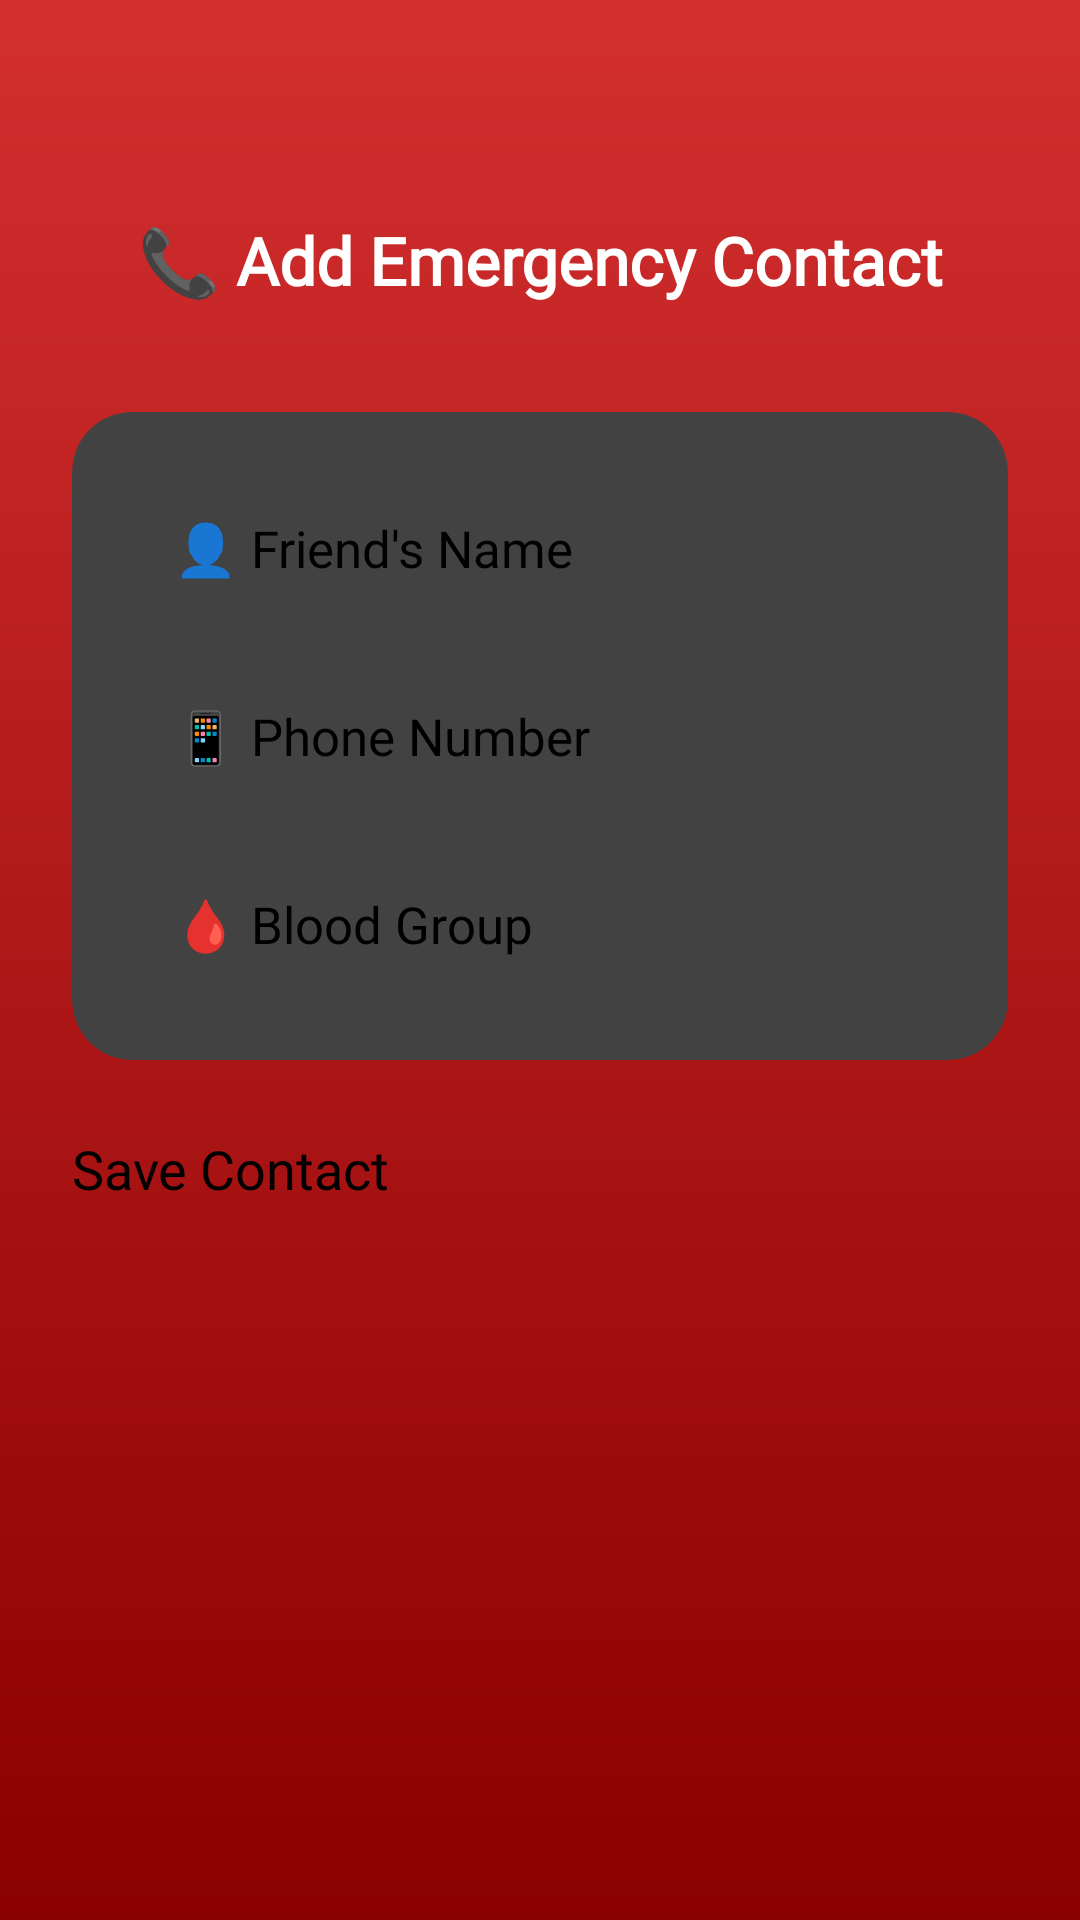

Reconstruct the res/layout file that produces this screen, plus the resources it refers to.
<!-- AndroidManifest.xml: application theme Theme.EmergencyApp -->
<!-- res/layout/manual_entry_form.xml -->
<?xml version="1.0" encoding="utf-8"?>
<androidx.constraintlayout.widget.ConstraintLayout
    xmlns:android="http://schemas.android.com/apk/res/android"
    xmlns:app="http://schemas.android.com/apk/res-auto"
    xmlns:tools="http://schemas.android.com/tools"
    android:layout_width="match_parent"
    android:layout_height="match_parent"
    android:background="@drawable/bg_gradient"
    android:padding="24dp"
    tools:context=".AddNumberActivity">

    
    <TextView
        android:id="@+id/headingText"
        android:layout_width="0dp"
        android:layout_height="wrap_content"
        android:elevation="6dp"
        android:gravity="center"
        android:fontFamily="@font/clash_display_bold"
        android:padding="16dp"
        android:text="📞 Add Emergency Contact"
        android:textColor="@color/white"
        android:textSize="22sp"
        android:textStyle="bold"
        app:layout_constraintTop_toTopOf="parent"
        app:layout_constraintStart_toStartOf="parent"
        app:layout_constraintEnd_toEndOf="parent"
        android:layout_marginTop="32dp" />

    
    <androidx.cardview.widget.CardView
        android:id="@+id/contactCard"
        android:layout_width="0dp"
        android:layout_height="wrap_content"
        app:cardElevation="10dp"
        app:cardCornerRadius="20dp"
        android:layout_marginTop="20dp"
        app:layout_constraintTop_toBottomOf="@id/headingText"
        app:layout_constraintStart_toStartOf="parent"
        app:layout_constraintEnd_toEndOf="parent">

        
        <LinearLayout
            android:layout_width="match_parent"
            android:layout_height="wrap_content"
            android:orientation="vertical"
            android:padding="20dp">

            <EditText
                android:id="@+id/nameEditText"
                android:layout_width="match_parent"
                android:layout_height="wrap_content"
                android:fontFamily="@font/clash_display_regular"
                android:hint="👤 Friend's Name"
                android:inputType="textPersonName"
                android:padding="14dp"
                android:textColor="@color/black"
                android:textSize="17sp" />

            <EditText
                android:id="@+id/phoneEditText"
                android:layout_width="match_parent"
                android:layout_height="wrap_content"
                android:layout_marginTop="12dp"
                android:fontFamily="@font/clash_display_regular"
                android:hint="📱 Phone Number"
                android:inputType="phone"
                android:padding="14dp"
                android:textColor="@color/black"
                android:textSize="17sp" />

            <EditText
                android:id="@+id/bloodGroupEditText"
                android:layout_width="match_parent"
                android:layout_height="wrap_content"
                android:layout_marginTop="12dp"
                android:fontFamily="@font/clash_display_regular"
                android:hint="🩸 Blood Group"
                android:inputType="text"
                android:padding="14dp"
                android:textColor="@color/black"
                android:textSize="17sp" />
        </LinearLayout>
    </androidx.cardview.widget.CardView>

    
    <Button
        android:id="@+id/saveButton"
        android:layout_width="0dp"
        android:layout_height="60dp"
        android:layout_marginTop="24dp"
        android:layout_marginBottom="24dp"
        android:text="Save Contact"
        android:textColor="@color/ruby"
        android:textSize="18sp"
        android:fontFamily="@font/clash_display_bold"
        android:elevation="8dp"
        android:backgroundTint="@color/white"
        app:layout_constraintTop_toBottomOf="@id/contactCard"
        app:layout_constraintStart_toStartOf="parent"
        app:layout_constraintEnd_toEndOf="parent" />

</androidx.constraintlayout.widget.ConstraintLayout>
<!-- resources referenced by this layout -->
<resources>
  <!-- drawable bg_gradient (drawable) -->
  <shape xmlns:android="http://schemas.android.com/apk/res/android"
      android:shape="rectangle">
      <gradient xmlns:android="http://schemas.android.com/apk/res/android"
          android:angle="270"
          android:startColor="#D32F2F"
          android:endColor="#8B0000"
          android:type="linear" />
  </shape>
  <!-- not gathered from this repository: default colours our renderer supplied (Android Studio template values) -->
  <color name="black">#FF000000</color>
  <color name="white">#FFFFFFFF</color>
</resources>
